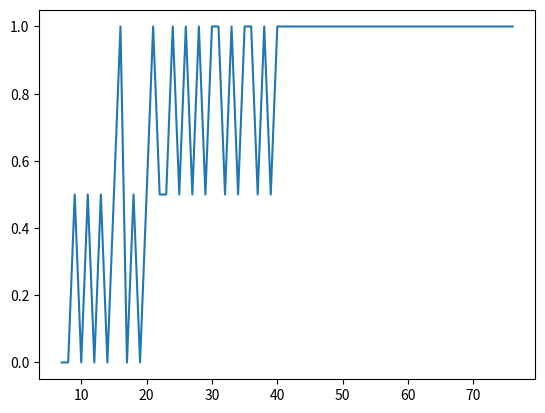

Python code for this plot:
#!/usr/bin/env python3
# -*- coding: utf-8 -*-
"""
Created on Thu Jun 29 15:16:33 2023

[redacted]
"""
import random as rnd
import matplotlib.pyplot as plt

def hay(elemento, lista):
    encontre = False
    for i in range(len(lista)):
        if elemento == lista[i]:
            encontre = True
    return encontre
            
def coincidencia(lista):
    encontre = False
    for i in range(len(lista) - 1):
        if hay(lista[i], lista[i+1:]):
            encontre = True
    return encontre

def fechas_cumples(n):
    lista = []    
    for i in range(n):
        lista.append(rnd.randint(1, 365))    
    return lista

def chances(n, Nrep):
    contador_coincide = 0
    for i in range(Nrep):
        lista = fechas_cumples(n)
        if coincidencia(lista) == True:
            contador_coincide = contador_coincide + 1
    return contador_coincide/Nrep
""" 
v1 = []
v2 = []
v3 = []
for n in range(11):
    v1.append(n)
    v2.append(n ** 2)
    v3.append(n ** 3)
plt.plot(v1, v2, ".")
plt.show()
"""
lista_n = list(range(7, 77))
chances_para_n = []
for i in range(len(lista_n)):
    chances_para_n.append(chances(lista_n[i], 2))

plt.plot(lista_n, chances_para_n)
plt.show()
n = 100
Nrep = 10000
lista = fechas_cumples(n)
print(chances_para_n)

